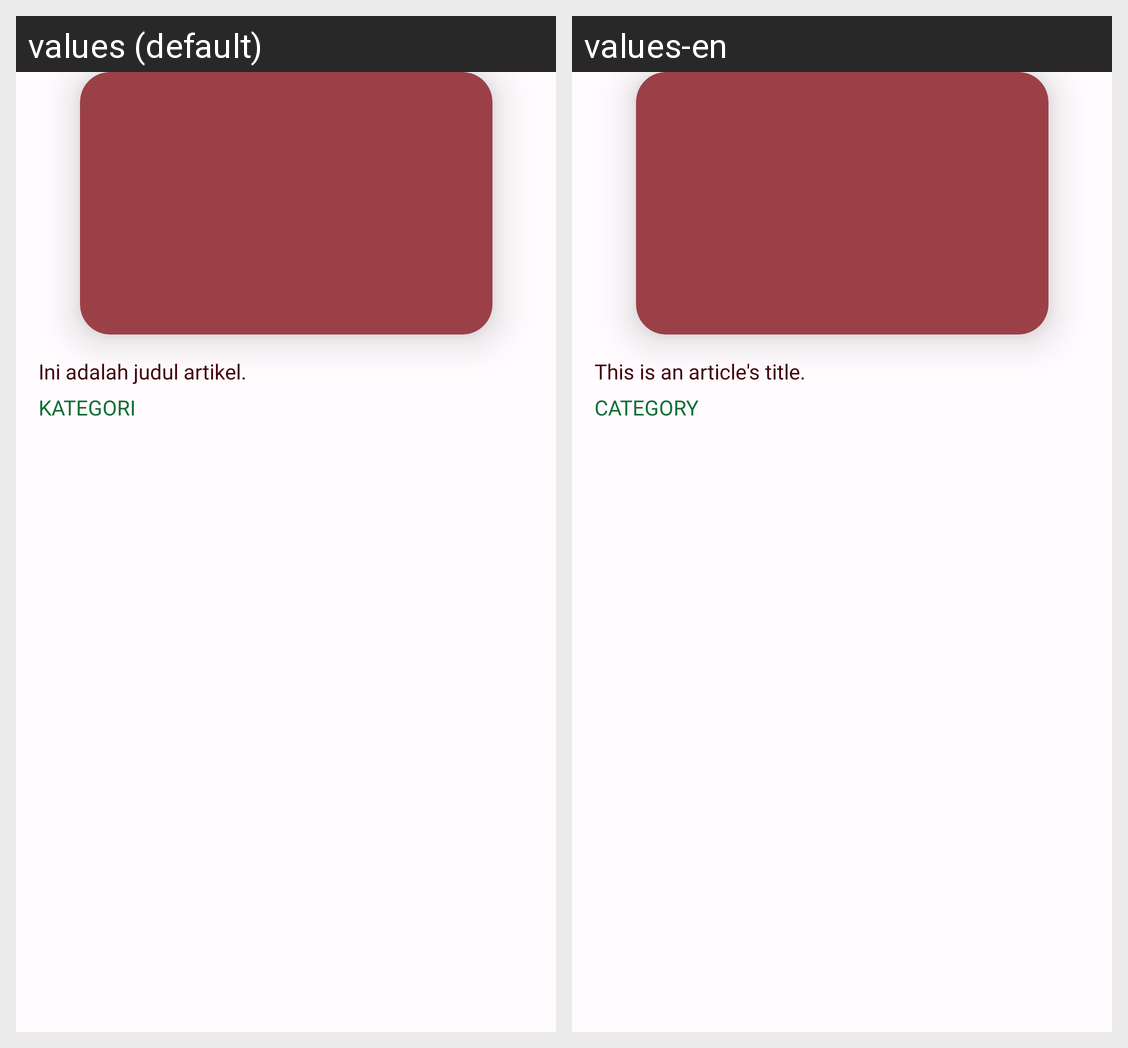

Strings drawn on this Android screen and how each of the app's shown locales translates them:
Android screen res/layout/overflow_rv_box_outside.xml rendered under 2 locales, left to right: values (default), values-en. Device: Nexus 5 (rendered at 1080×1920; each locale shown at half size, 540×960, under a caption strip naming it); theme CAMerlang_theme.
Strings drawn on this screen, with the default value and each locale's value (text and hints the layout hard-codes, and strings that could not be matched under every locale, appear in the picture but are not listed):

content_title_article_sample
  values: Ini adalah judul artikel.
  values-en: This is an article's title.

category_name_sample
  values: Kategori
  values-en: Category
